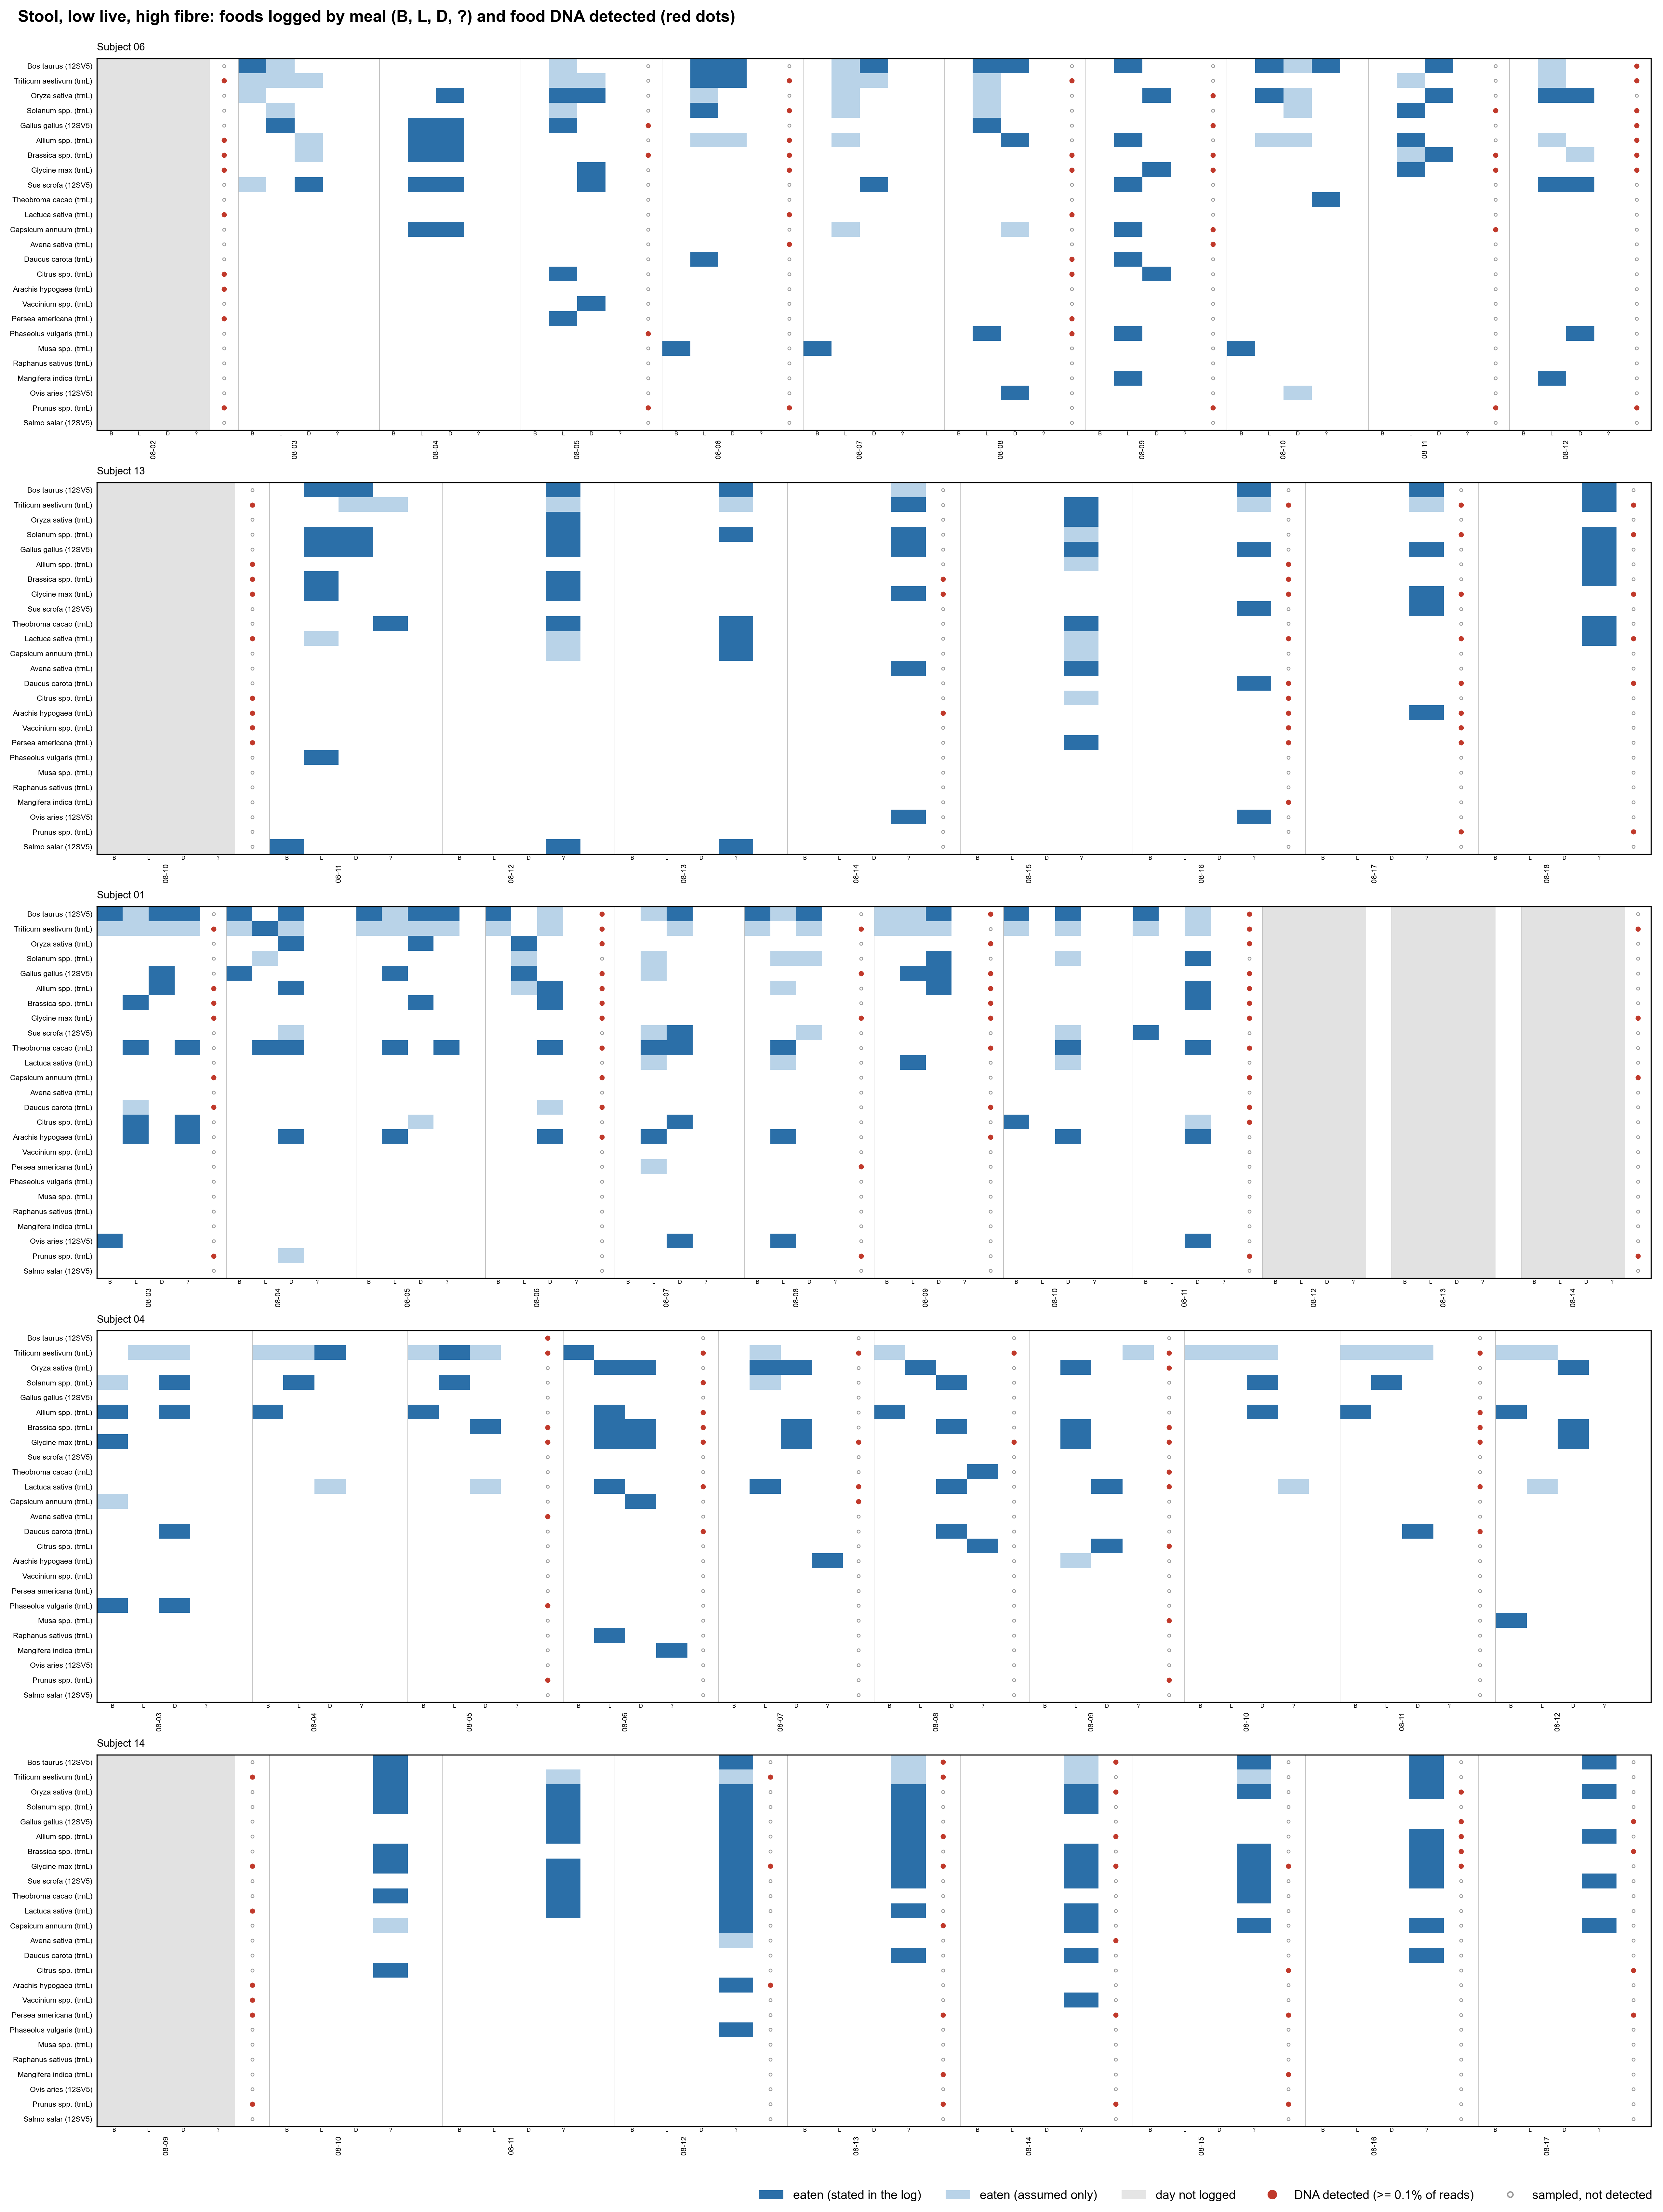

Source data for this figure (header and first rows):
Subject_ID, date, Sample_origin3, taxon_id, detected, max_rel, n_libraries
01, 2025-08-03, Stool, T001, True, 0.009438, 1
01, 2025-08-03, Stool, T005, False, 0.0, 1
01, 2025-08-03, Stool, T006, False, 0.0, 1
01, 2025-08-03, Stool, T009, False, 0.0, 1
01, 2025-08-03, Stool, T011, True, 0.01468, 1
01, 2025-08-03, Stool, T012, False, 0.0, 1
01, 2025-08-03, Stool, T013, True, 0.15, 1
01, 2025-08-03, Stool, T015, False, 0.0, 1
01, 2025-08-03, Stool, T016, True, 0.3685, 1
01, 2025-08-03, Stool, T018, False, 0.0, 1
01, 2025-08-03, Stool, T020, True, 0.006502, 1
01, 2025-08-03, Stool, T025, False, 0.0, 1
01, 2025-08-03, Stool, T028, False, 0.0, 1
01, 2025-08-03, Stool, T030, False, 0.0, 1
01, 2025-08-03, Stool, T031, False, 0.0, 1
01, 2025-08-03, Stool, T034, True, 0.307, 1
01, 2025-08-03, Stool, T035, False, 0.0, 1
01, 2025-08-03, Stool, T036, False, 0.0, 1
01, 2025-08-03, Stool, T038, False, 0.0, 1
01, 2025-08-03, Stool, T043, False, 0.0, 1
01, 2025-08-03, Stool, T046, False, 0.0, 1
01, 2025-08-03, Stool, T050, False, 0.0, 1
01, 2025-08-03, Stool, T055, False, 0.0, 1
01, 2025-08-03, Stool, T058, False, 0.0, 1
01, 2025-08-03, Stool, T066, True, 0.07466, 1
01, 2025-08-06, Stool, T001, False, 0.0, 1
01, 2025-08-06, Stool, T005, False, 0.0, 1
01, 2025-08-06, Stool, T006, False, 0.0, 1
01, 2025-08-06, Stool, T009, True, 0.001318, 1
01, 2025-08-06, Stool, T011, True, 0.002945, 1
01, 2025-08-06, Stool, T012, False, 0.0, 1
01, 2025-08-06, Stool, T013, True, 0.01069, 1
01, 2025-08-06, Stool, T015, False, 0.0, 1
01, 2025-08-06, Stool, T016, True, 0.00121, 1
01, 2025-08-06, Stool, T018, True, 0.002219, 1
01, 2025-08-06, Stool, T020, True, 0.0236, 1
01, 2025-08-06, Stool, T025, True, 0.07872, 1
01, 2025-08-06, Stool, T028, False, 0.0, 1
01, 2025-08-06, Stool, T030, False, 0.0, 1
01, 2025-08-06, Stool, T031, False, 5.7949178570393766e-05, 1
01, 2025-08-06, Stool, T034, True, 0.23, 1
01, 2025-08-06, Stool, T035, True, 0.01051, 1
01, 2025-08-06, Stool, T036, False, 0.0, 1
01, 2025-08-06, Stool, T038, False, 0.0, 1
01, 2025-08-06, Stool, T043, False, 0.0005849, 1
01, 2025-08-06, Stool, T046, False, 0.0, 1
01, 2025-08-06, Stool, T050, True, 0.0598, 1
01, 2025-08-06, Stool, T055, False, 0.0, 1
01, 2025-08-06, Stool, T058, False, 0.0, 1
01, 2025-08-06, Stool, T066, True, 0.6338, 1
01, 2025-08-08, Stool, T001, True, 0.00735, 1
01, 2025-08-08, Stool, T005, True, 0.02154, 1
01, 2025-08-08, Stool, T006, False, 0.0, 1
01, 2025-08-08, Stool, T009, False, 0.0, 1
01, 2025-08-08, Stool, T011, False, 0.0, 1
01, 2025-08-08, Stool, T012, False, 0.0, 1
01, 2025-08-08, Stool, T013, True, 0.07105, 1
01, 2025-08-08, Stool, T015, False, 0.0, 1
01, 2025-08-08, Stool, T016, False, 0.0, 1
01, 2025-08-08, Stool, T018, False, 0.0, 1
... 715 more rows
